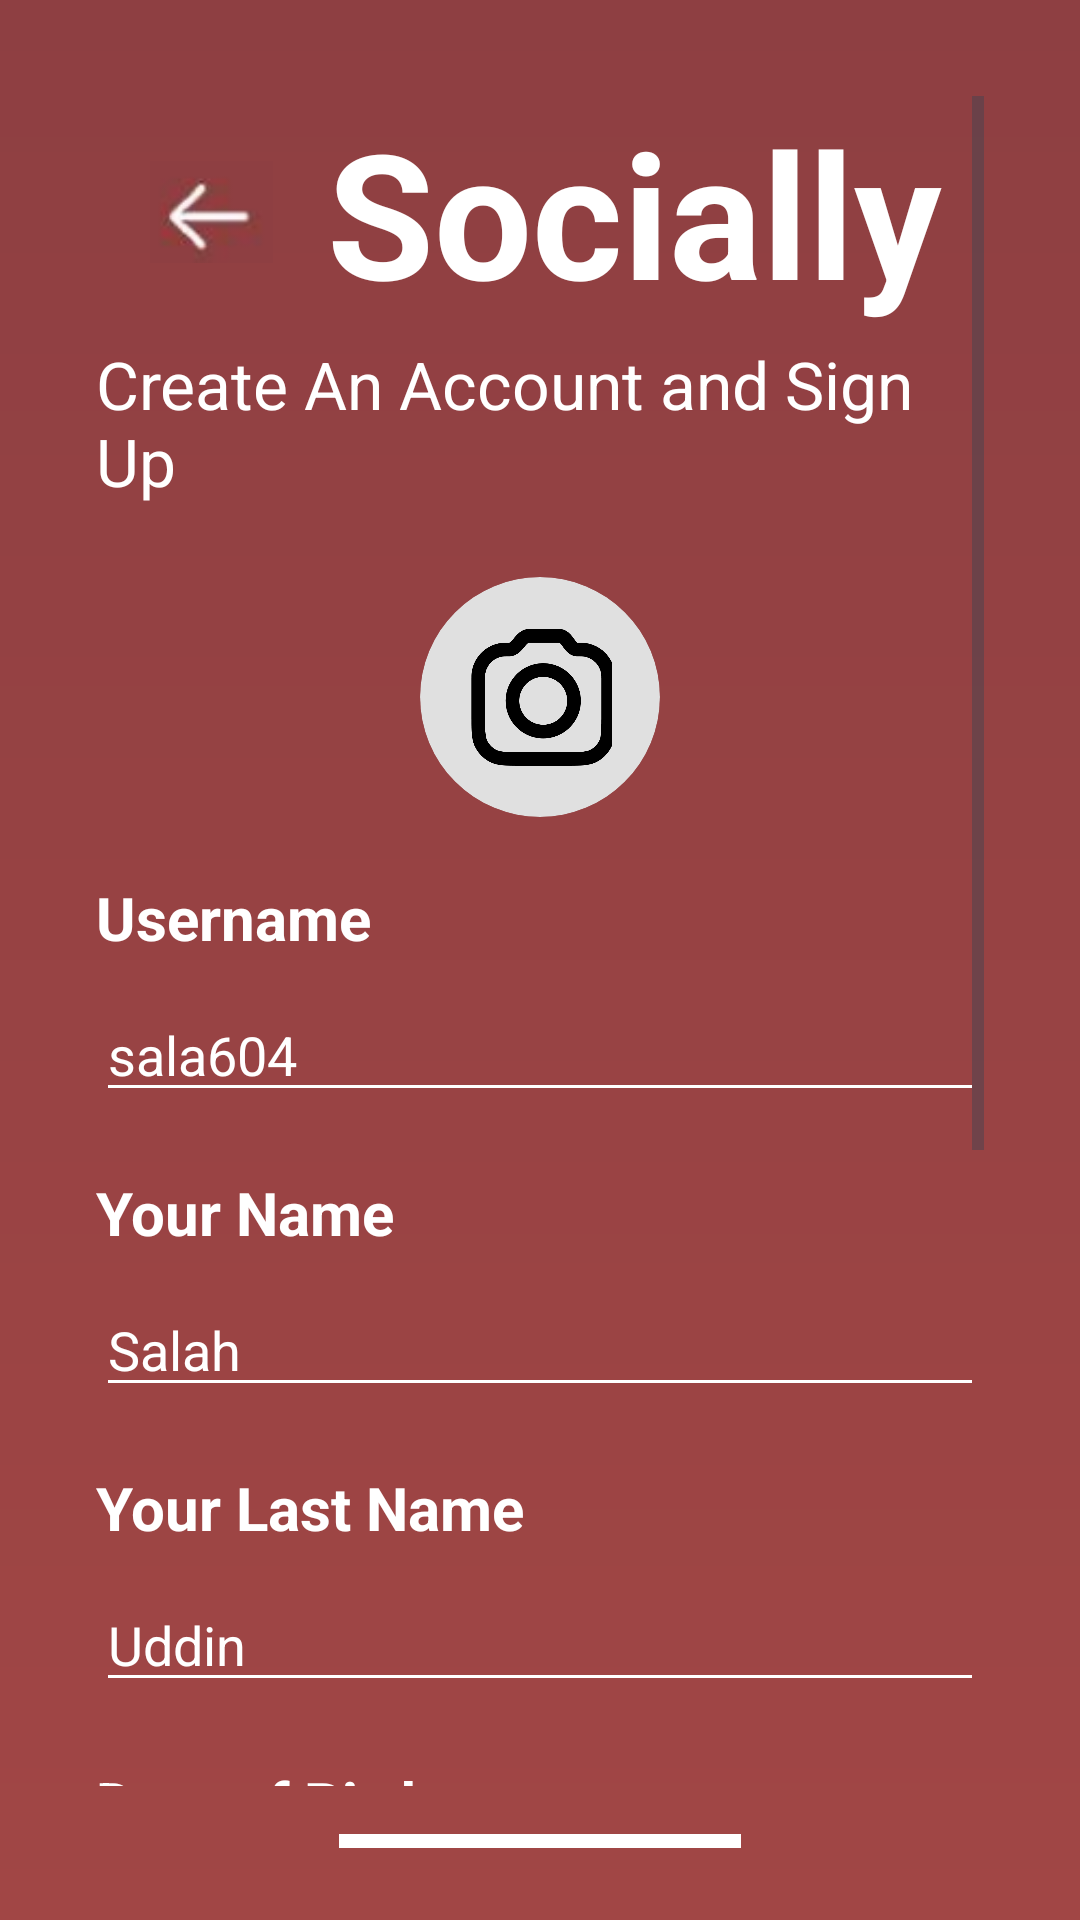

Write the Android layout XML for this screen, with the resource values it uses.
<!-- AndroidManifest.xml: application theme Theme.I220969 -->
<!-- res/layout/activity_login.xml -->
<?xml version="1.0" encoding="utf-8"?>
<RelativeLayout xmlns:android="http://schemas.android.com/apk/res/android"
    android:layout_width="match_parent"
    android:layout_height="match_parent"
    xmlns:app="http://schemas.android.com/apk/res-auto"
    android:background="@drawable/bg"
    android:padding="16dp"
    android:fitsSystemWindows="true"

    >


    <ScrollView
        android:id="@+id/scrollView"
        android:layout_width="match_parent"
        android:layout_height="match_parent"
        android:layout_above="@+id/bottomBar"
        android:padding="16dp">

    <LinearLayout
        android:layout_width="match_parent"
        android:layout_height="wrap_content"
        android:orientation="vertical"
        android:gravity="center_horizontal">


    <LinearLayout
        android:layout_width="match_parent"
        android:layout_height="wrap_content"
        android:orientation="horizontal"
        >

        <ImageView
            android:id="@+id/close"
            android:layout_width="77dp"
            android:layout_height="70dp"
            android:layout_gravity="center"
            android:padding="18dp"
            android:src="@drawable/left_arrow" />

        <TextView
            android:layout_width="wrap_content"
            android:layout_height="wrap_content"
            android:text="Socially"
            android:textColor="@android:color/white"
            android:textSize="58sp"
            android:textStyle="bold" />


    </LinearLayout>
        <TextView
            android:layout_width="wrap_content"
            android:layout_height="wrap_content"
            android:text="Create An Account and Sign Up"
            android:textSize="22sp"
            android:textColor="@android:color/white"
            android:layout_marginTop="4dp" />


        <ImageView
            android:id="@+id/profileImage"
            android:layout_width="80dp"
            android:layout_height="80dp"
            android:layout_marginTop="24dp"
            android:src="@drawable/camera"
            android:background="@drawable/circle"
            android:padding="16dp"
            android:scaleType="centerInside"
            android:layout_gravity="center"
            android:contentDescription="Profile Image"
            android:clipToOutline="true"
            app:tint="#000000"
            />

        <TextView
            android:layout_width="match_parent"
            android:layout_height="wrap_content"
            android:hint="Username"
            android:textColorHint="@android:color/white"
            android:layout_marginTop="20dp"
            android:textStyle="bold"
            android:textSize="20sp"/>

        <EditText
            android:id="@+id/userName"
            android:layout_width="match_parent"
            android:layout_height="wrap_content"
            android:hint="sala604"
            android:textColorHint="@android:color/white"
            android:textColor="@android:color/white"
            android:backgroundTint="@android:color/white"
            android:layout_marginTop="10dp" />

        <TextView
            android:layout_width="match_parent"
            android:layout_height="wrap_content"
            android:hint="Your Name"
            android:textColorHint="@android:color/white"
            android:layout_marginTop="20dp"
            android:textStyle="bold"
            android:textSize="20sp"/>

        <EditText
            android:id="@+id/name"
            android:layout_width="match_parent"
            android:layout_height="wrap_content"
            android:text="Salah"
            android:textColorHint="@android:color/white"
            android:textColor="@android:color/white"
            android:backgroundTint="@android:color/white"
            android:focusable="false"
            android:layout_marginTop="10dp" />

        <TextView
            android:layout_width="match_parent"
            android:layout_height="wrap_content"
            android:hint="Your Last Name"
            android:textColorHint="@android:color/white"
            android:layout_marginTop="20dp"
            android:textStyle="bold"
            android:textSize="20sp"/>


        <EditText
            android:id="@+id/lastName"
            android:layout_width="match_parent"
            android:layout_height="wrap_content"
            android:text="Uddin"
            android:textColorHint="@android:color/white"
            android:textColor="@android:color/white"
            android:backgroundTint="@android:color/white"
            android:layout_marginTop="10dp" />

        <TextView
            android:layout_width="match_parent"
            android:layout_height="wrap_content"
            android:hint="Date of Birth"
            android:textColorHint="@android:color/white"
            android:layout_marginTop="20dp"
            android:textStyle="bold"
            android:textSize="20sp"/>


        <EditText
            android:id="@+id/dob"
            android:layout_width="match_parent"
            android:layout_height="wrap_content"
            android:text="28-09-2004"
            android:textColorHint="@android:color/white"
            android:textColor="@android:color/white"
            android:backgroundTint="@android:color/white"
            android:layout_marginTop="10dp" />


        <TextView
            android:layout_width="match_parent"
            android:layout_height="wrap_content"
            android:hint="Email"
            android:textStyle="bold"
            android:textColorHint="@android:color/white"
            android:layout_marginTop="20dp"
            android:textSize="20sp"/>


        <EditText
            android:id="@+id/email"
            android:layout_width="match_parent"
            android:layout_height="wrap_content"
            android:text="E-mail"
            android:textColorHint="@android:color/white"
            android:textColor="@android:color/white"
            android:backgroundTint="@android:color/white"
            android:layout_marginTop="10dp" />

        <TextView
            android:layout_width="match_parent"
            android:layout_height="wrap_content"
            android:hint="Password"
            android:textStyle="bold"
            android:textColorHint="@android:color/white"
            android:layout_marginTop="20dp"
            android:textSize="20sp"/>


        <EditText

            android:layout_width="match_parent"
            android:layout_height="wrap_content"
            android:text="Password"
            android:inputType="textPassword"
            android:textColorHint="@android:color/white"
            android:textColor="@android:color/white"
            android:backgroundTint="@android:color/white"
            android:layout_marginTop="10dp" />

        <Button
            android:id="@+id/accountBtn"
            android:layout_width="match_parent"
            android:layout_height="wrap_content"
            android:layout_marginTop="20dp"
            android:layout_marginBottom="40dp"
            android:backgroundTint="#ae7675"
            android:text="Create an Account"
            android:textColor="#c4b4ac"
            android:textStyle="bold"/>

    </LinearLayout>
    </ScrollView>

        
        <LinearLayout
            android:id="@+id/bottomBar"
            android:layout_width="match_parent"
            android:layout_height="wrap_content"
            android:orientation="vertical"
            android:layout_alignParentBottom="true"
            android:gravity="center">

            <View
                android:layout_width="134dp"
                android:layout_height="4.5dp"
                android:layout_alignParentBottom="true"
                android:layout_centerHorizontal="true"
                android:layout_marginBottom="8dp"
                android:background="#FFFF"
               />
        </LinearLayout>



</RelativeLayout>
<!-- resources referenced by this layout -->
<resources>
  <!-- drawable bg (drawable) -->
  <?xml version="1.0" encoding="utf-8"?>
  <shape xmlns:android="http://schemas.android.com/apk/res/android"
      android:shape="rectangle">
      <gradient
          android:angle="90"
          android:startColor="#a14645"
          android:endColor="#8e3f42"
          android:type="linear"/>
  </shape>
  <!-- drawable camera: png bitmap (drawable, 15983 bytes) -->
  <!-- drawable circle (drawable) -->
  <shape xmlns:android="http://schemas.android.com/apk/res/android"
      android:shape="oval">
      <solid android:color="#E0E0E0"/> 
      <size android:width="120dp" android:height="120dp"/>
  </shape>
  <!-- drawable left_arrow: png bitmap (drawable, 3167 bytes) -->
  <style name="Theme.I220969" parent="Base.Theme.I220969" />
  <style name="Base.Theme.I220969" parent="Theme.Material3.DayNight.NoActionBar">
          
          
      </style>
</resources>
